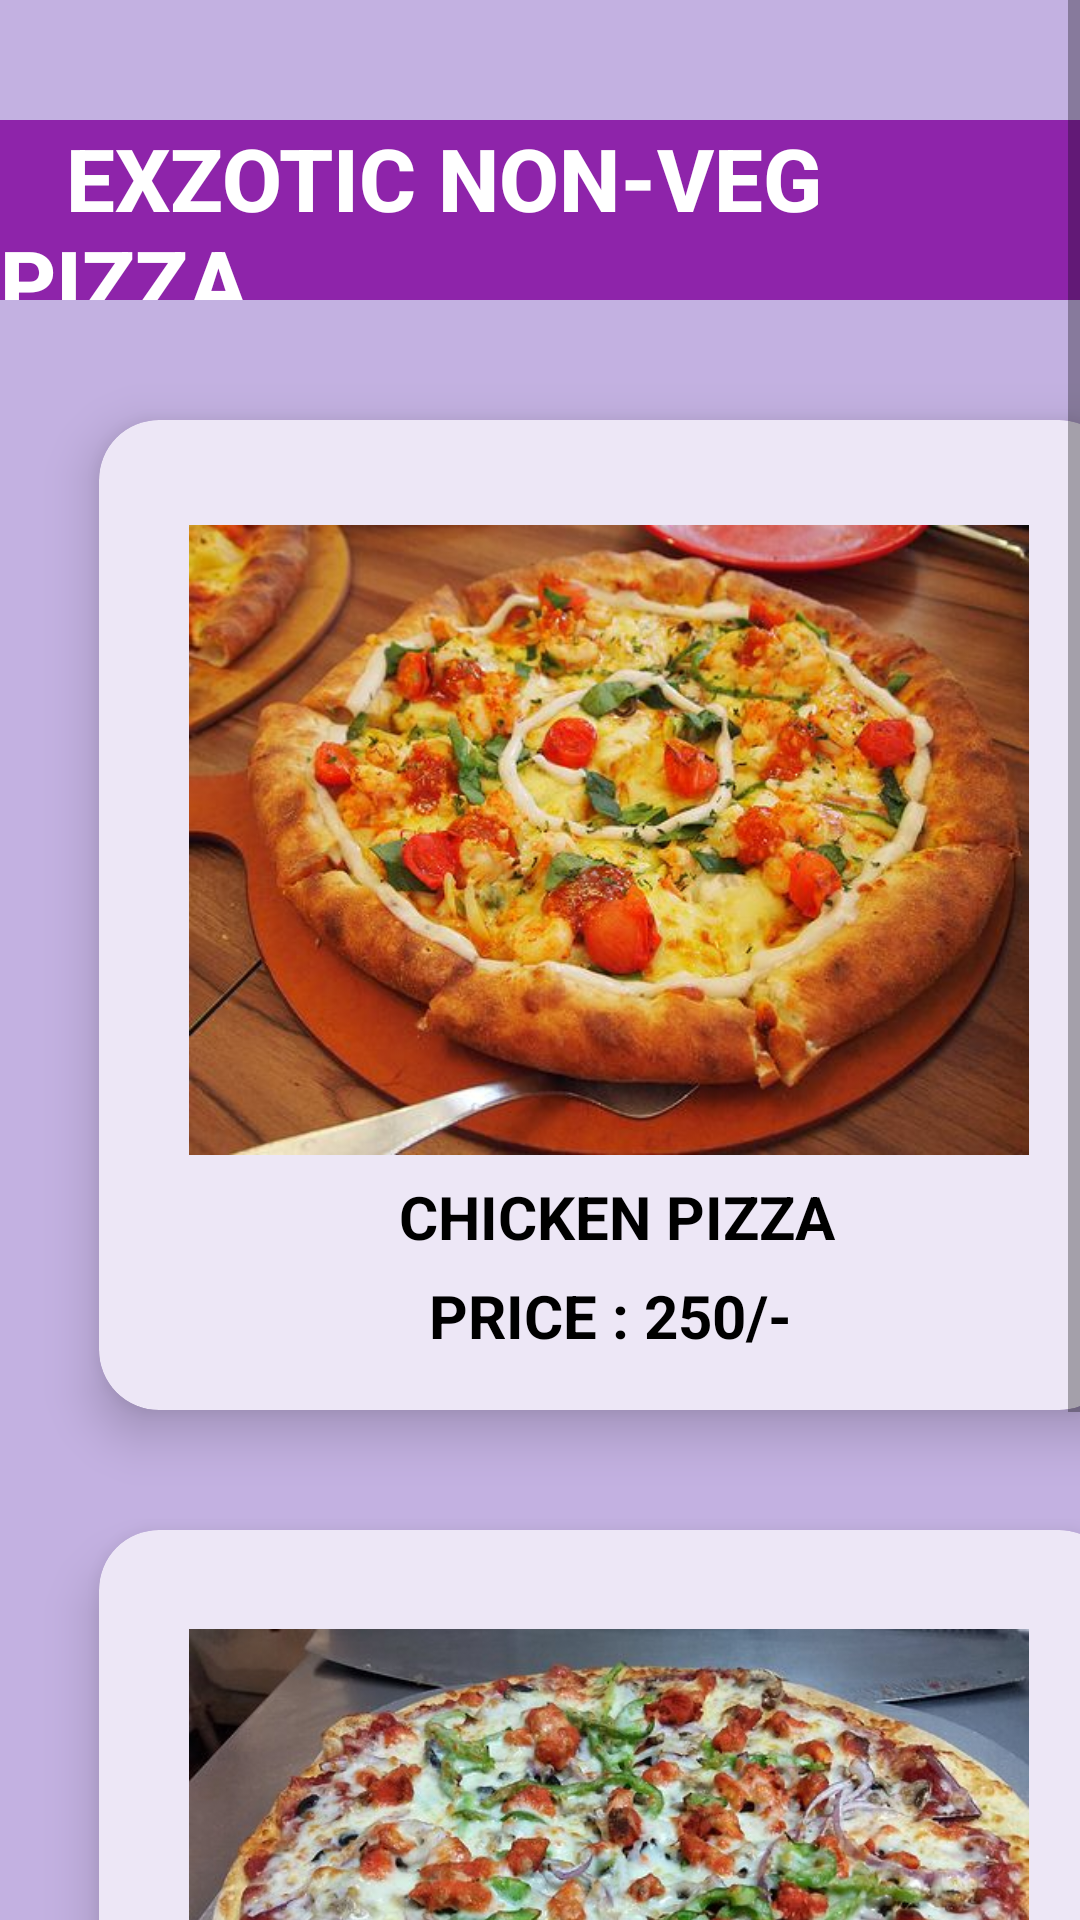

Write the Android layout XML for this screen, with the resource values it uses.
<!-- AndroidManifest.xml: application theme Theme.NOTIFICATION -->
<!-- res/layout/activity_pizza_non_veg.xml -->
<?xml version="1.0" encoding="utf-8"?>
<RelativeLayout xmlns:android="http://schemas.android.com/apk/res/android"
    xmlns:app="http://schemas.android.com/apk/res-auto"
    xmlns:tools="http://schemas.android.com/tools"
    android:layout_width="match_parent"
    android:layout_height="match_parent"
    tools:context=".Pizza_Intent"
    android:background="#C3B1E1">

    <ScrollView
        android:layout_width="match_parent"
        android:layout_height="wrap_content">

        <LinearLayout
            android:layout_width="match_parent"
            android:layout_height="wrap_content"
            android:orientation="vertical">

            <TextView
                android:id="@+id/textView5"
                android:layout_width="match_parent"
                android:layout_height="60dp"
                android:layout_marginTop="40dp"
                android:background="#8e24aa"
                android:fontFamily="sans-serif-medium"
                android:text="   EXZOTIC NON-VEG PIZZA"
                android:textColor="@color/white"
                android:textSize="29dp"
                android:textStyle="bold" />

            <androidx.cardview.widget.CardView
                android:id="@+id/PizzaC1"
                android:layout_width="340dp"
                android:layout_height="330dp"
                android:layout_marginLeft="33dp"
                android:layout_marginTop="40dp"
                android:backgroundTint="#ede7f6"
                app:cardCornerRadius="20dp"
                app:cardElevation="10dp">

                <ImageView
                    android:id="@+id/pn1"
                    android:layout_width="280dp"
                    android:layout_height="260dp"
                    android:layout_marginLeft="30dp"
                    android:layout_marginTop="10dp"
                    app:srcCompat="@drawable/pn3" />

                <TextView
                    android:id="@+id/textView"
                    android:layout_width="wrap_content"
                    android:layout_height="wrap_content"
                    android:layout_marginLeft="100dp"
                    android:layout_marginTop="252dp"
                    android:text="CHICKEN PIZZA"
                    android:textColor="@color/black"
                    android:textSize="20dp"
                    android:textStyle="bold"

                    />

                <TextView
                    android:id="@+id/textView3"
                    android:layout_width="wrap_content"
                    android:layout_height="wrap_content"
                    android:layout_marginLeft="110dp"
                    android:layout_marginTop="285dp"
                    android:text="PRICE : 250/-"
                    android:textColor="@color/black"
                    android:textSize="20dp"
                    android:textStyle="bold"

                    />
            </androidx.cardview.widget.CardView>

            <androidx.cardview.widget.CardView
                android:layout_width="340dp"
                android:layout_height="330dp"
                android:layout_marginLeft="33dp"
                android:layout_marginTop="40dp"
                android:layout_marginBottom="30dp"
                android:backgroundTint="#ede7f6"
                app:cardCornerRadius="20dp"
                app:cardElevation="10dp">

                <ImageView
                    android:id="@+id/pn2"
                    android:layout_width="280dp"
                    android:layout_height="260dp"
                    android:layout_marginLeft="30dp"
                    android:layout_marginTop="8dp"
                    app:srcCompat="@drawable/pn4" />

                <TextView
                    android:id="@+id/pizza3"
                    android:layout_width="wrap_content"
                    android:layout_height="wrap_content"
                    android:layout_marginLeft="60dp"
                    android:layout_marginTop="250dp"
                    android:text="CHICKEN PEPPER PIZZA"
                    android:textColor="@color/black"
                    android:textSize="20dp"
                    android:textStyle="bold"

                    />

                <TextView
                    android:id="@+id/pizza2"
                    android:layout_width="wrap_content"
                    android:layout_height="wrap_content"
                    android:layout_marginLeft="110dp"
                    android:layout_marginTop="285dp"
                    android:text="PRICE : 450/-"
                    android:textColor="@color/black"
                    android:textSize="20dp"
                    android:textStyle="bold"

                    />
            </androidx.cardview.widget.CardView>


        </LinearLayout>
    </ScrollView>
</RelativeLayout>
<!-- resources referenced by this layout -->
<resources>
  <!-- drawable pn3: jpg bitmap (drawable, 47269 bytes) -->
  <!-- drawable pn4: jpg bitmap (drawable, 70486 bytes) -->
  <style name="Theme.NOTIFICATION" parent="Theme.MaterialComponents.DayNight.DarkActionBar">
          
          <item name="colorPrimary">#8e24aa</item>
          <item name="colorPrimaryVariant">#c158dc</item>
          <item name="colorOnPrimary">@color/white</item>
          
          <item name="colorSecondary">#5c007a</item>
          <item name="colorSecondaryVariant">#5c007a</item>
          <item name="colorOnSecondary">@color/black</item>
          
          <item name="android:statusBarColor" tools:targetApi="l">?attr/colorPrimaryVariant</item>
          
      </style>
  <!-- not gathered from this repository: default colours our renderer supplied (Android Studio template values) -->
  <color name="black">#FF000000</color>
  <color name="white">#FFFFFFFF</color>
</resources>
